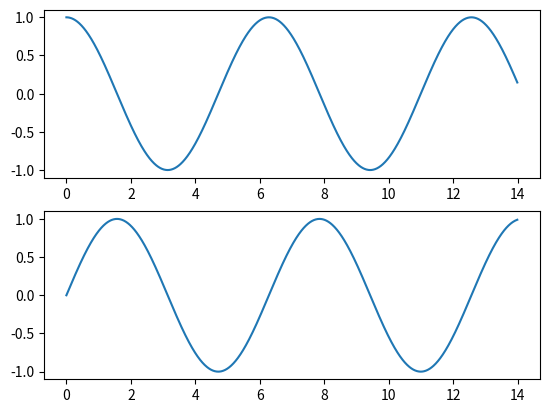

Write the Python code that produced this figure.
# -*- coding: utf-8 -*-
"""
Created on Wed May 27 19:39:34 2020

@author: Samantha
"""
#import a massive block a code with a lot of functions in it
import matplotlib.pyplot as plt
import numpy as np

# X axis data
time = np.arange(0,14,0.01) #arange creates a vector

# Y axis data
cos_function = np.cos(time) # pass time through cosine
sin_function = np.sin(time)

fig, ax = plt.subplots(2) # 2 plots on this one figure. ax is a vector ax[0]
ax[0].plot(time, cos_function, label = "Voltage")
ax[0].legend

ax[1].plot(time, sin_function, label = "Voltage")
ax[1].legend

plt.show